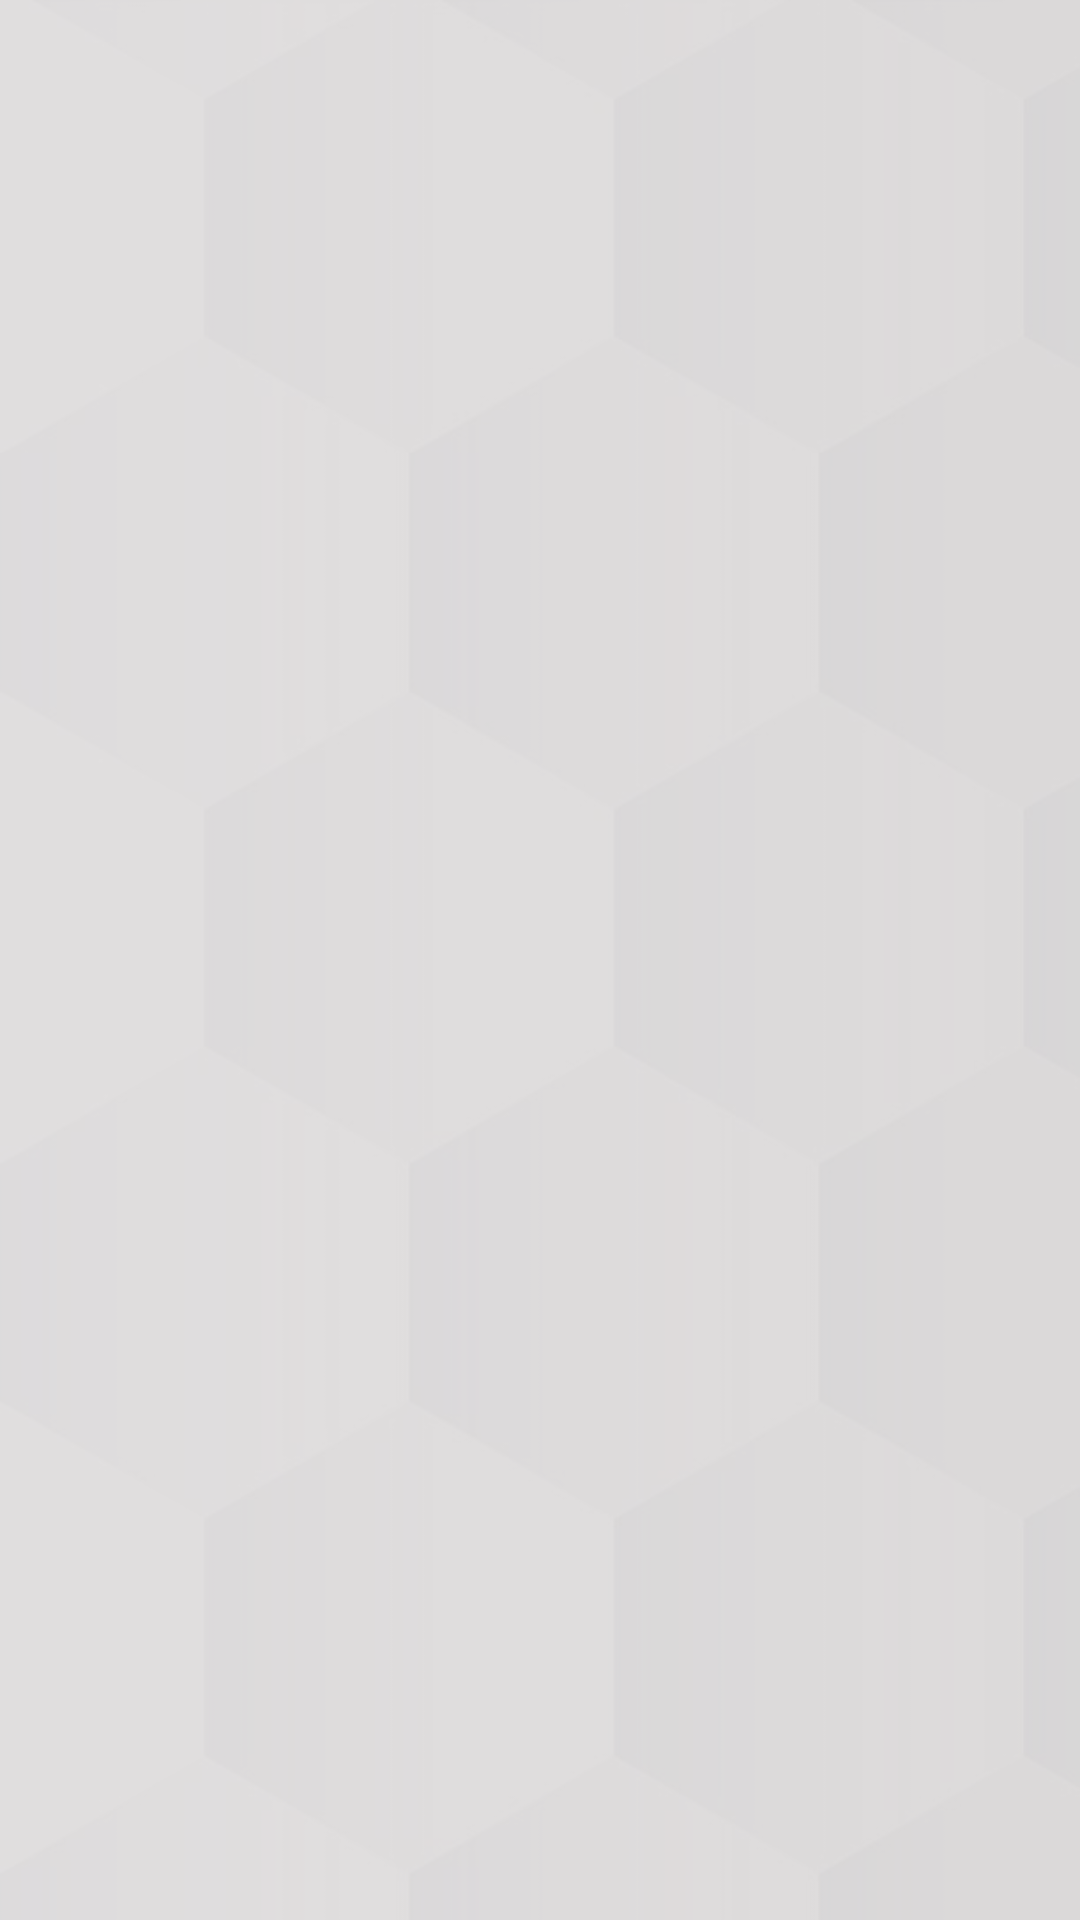

Layout XML and referenced resources for this Android screen:
<!-- AndroidManifest.xml: application theme AppTheme -->
<!-- res/layout/technician.xml -->
<?xml version="1.0" encoding="utf-8"?>

<androidx.constraintlayout.widget.ConstraintLayout
    xmlns:android="http://schemas.android.com/apk/res/android"
    android:layout_width="match_parent"
    android:layout_height="match_parent"
    xmlns:app="http://schemas.android.com/apk/res-auto"
    android:background="@drawable/background">
    <ListView
        android:id="@+id/ticket_listview"
        android:layout_width="match_parent"
        android:layout_height="match_parent"
        app:layout_constraintBottom_toBottomOf="parent"
        app:layout_constraintEnd_toEndOf="parent"
        app:layout_constraintStart_toStartOf="parent"
        app:layout_constraintTop_toTopOf="parent"
        android:background="#B7D8D6D6">
    </ListView>
</androidx.constraintlayout.widget.ConstraintLayout>
<!-- resources referenced by this layout -->
<resources>
  <!-- drawable background: jpg bitmap (drawable-v24, 44103 bytes) -->
  <style name="AppTheme" parent="Theme.AppCompat.Light.NoActionBar">
          
  
          <item name="colorPrimary">#FFA000</item>
          <item name="colorPrimaryDark">#000000</item>
  
          <item name="colorAccent">@color/colorAccent</item>
      </style>
  <color name="colorAccent">#03DAC5</color>
</resources>
